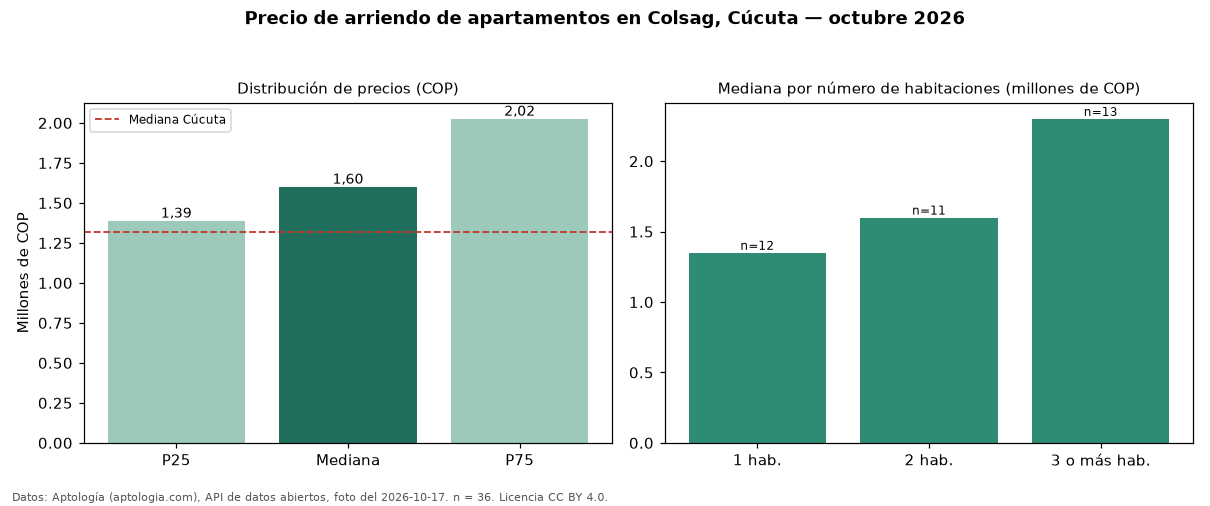

Source data for this figure (header and first rows):
seccion, metrica, valor_cop, n
precio, p25, 1387500, 36
precio, mediana, 1600000, 36
precio, p75, 2025000, 36
precio, minimo, 650000, 36
precio, maximo, 3750000, 36
parqueadero, avisos_con_parqueadero, 28, 36
parqueadero, mediana_con_parqueadero, 1600000, 28
habitaciones, 1, 1350000, 12
habitaciones, 2, 1600000, 11
habitaciones, 3+, 2300000, 13
ciudad, mediana_ciudad, 1319000, 
fuente, fecha_foto, 2026-10-17, 
fuente, atribucion, https://www.aptologia.com/arriendo/cucut…, 
